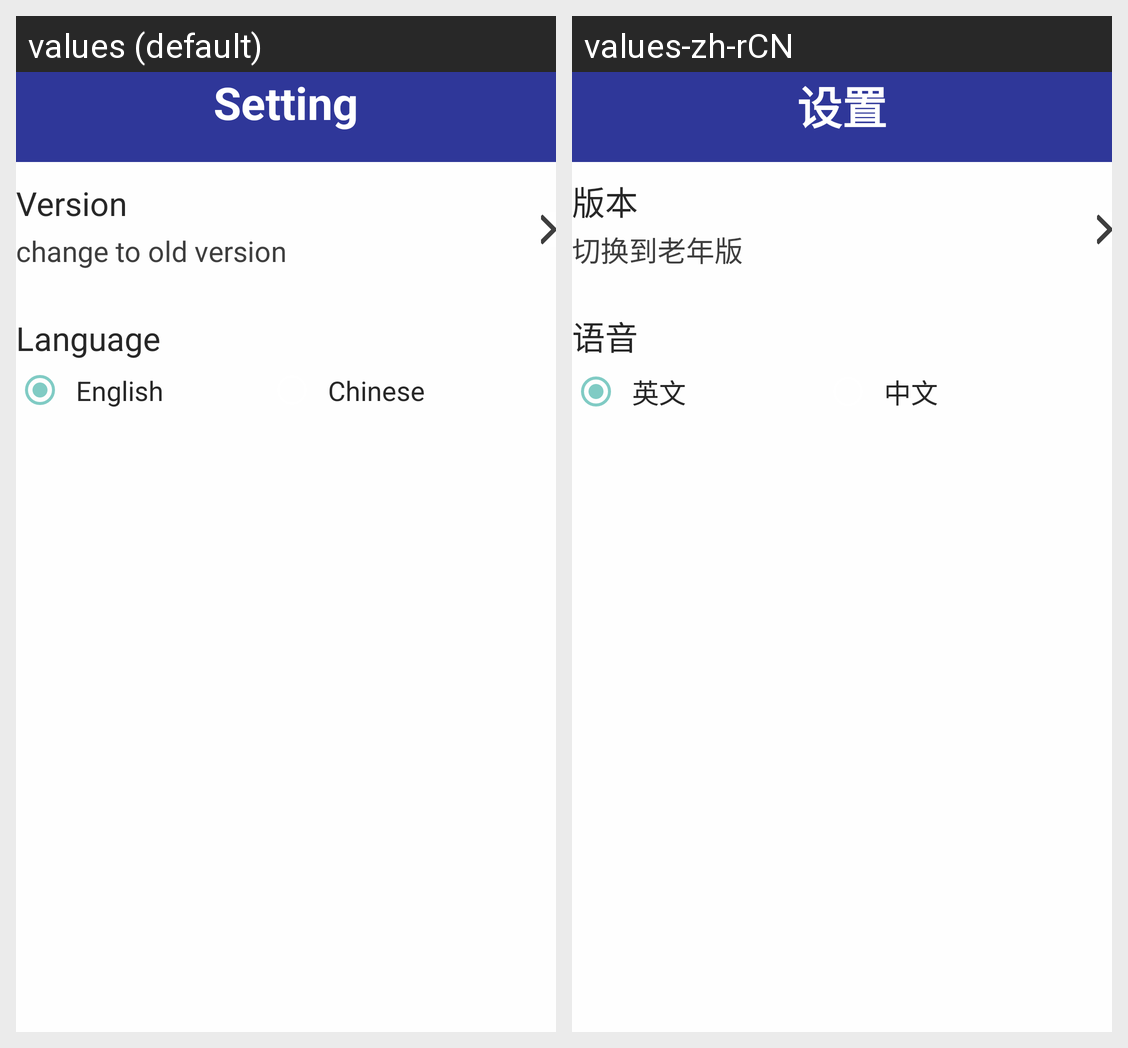

Strings drawn on this Android screen and how each of the app's shown locales translates them:
Android screen res/layout/activity_setting.xml rendered under 2 locales, left to right: values (default), values-zh-rCN. Device: Nexus 5 (rendered at 1080×1920; each locale shown at half size, 540×960, under a caption strip naming it); theme Theme.AppCompat.NoActionBar.
Strings drawn on this screen, with the default value and each locale's value (text and hints the layout hard-codes, and strings that could not be matched under every locale, appear in the picture but are not listed):

setting
  values: Setting
  values-zh-rCN: 设置

version
  values: Version
  values-zh-rCN: 版本

deVersion_text
  values: change to old version
  values-zh-rCN: 切换到老年版

language
  values: Language
  values-zh-rCN: 语音

english
  values: English
  values-zh-rCN: 英文

chinese
  values: Chinese
  values-zh-rCN: 中文
